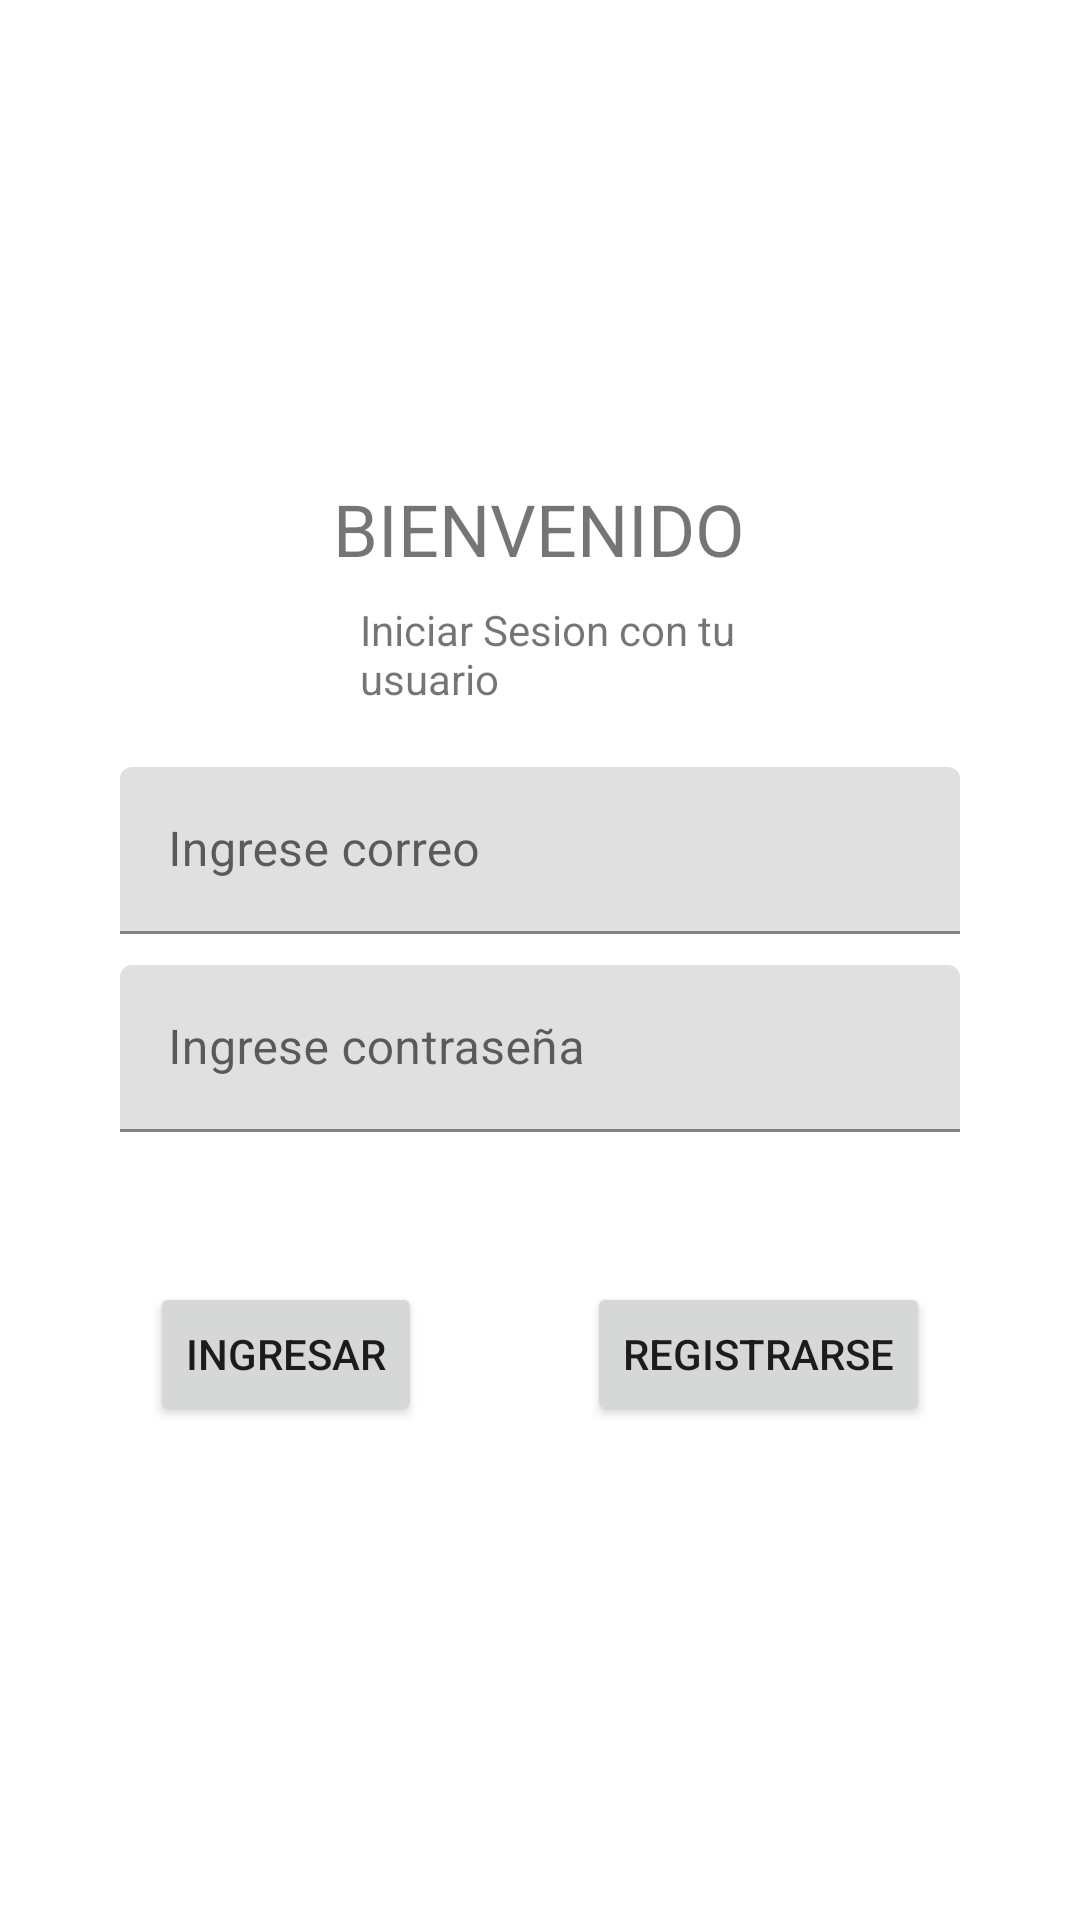

Layout XML and referenced resources for this Android screen:
<!-- AndroidManifest.xml: application theme Theme.ProyectoSaborCriollo -->
<!-- res/layout/fragment_login.xml -->
<?xml version="1.0" encoding="utf-8"?>
<androidx.constraintlayout.widget.ConstraintLayout xmlns:android="http://schemas.android.com/apk/res/android"
    xmlns:app="http://schemas.android.com/apk/res-auto"
    xmlns:tools="http://schemas.android.com/tools"
    android:layout_width="match_parent"
    android:layout_height="match_parent"
    tools:context=".LoginFragment">

    

    <ImageView
        android:id="@+id/img_logo_login"
        android:layout_width="0dp"
        android:layout_height="wrap_content"
        android:layout_marginStart="16dp"
        android:layout_marginTop="100dp"
        android:layout_marginEnd="16dp"
        android:layout_marginBottom="24dp"
        android:contentDescription="TODO"
        android:padding="20dp"
        android:src="@drawable/img_logo_sabor_criollo"
        app:layout_constraintBottom_toTopOf="@+id/txtview_titulo"
        app:layout_constraintEnd_toEndOf="parent"
        app:layout_constraintStart_toStartOf="parent"
        app:layout_constraintTop_toTopOf="parent" />
    app:layout_constraintTop_toTopOf="parent"
    tools:ignore="ImageContrastCheck" />

    <TextView
        android:id="@+id/txtview_titulo"
        android:layout_width="wrap_content"
        android:layout_height="wrap_content"
        android:layout_marginStart="8dp"
        android:layout_marginTop="20dp"
        android:layout_marginEnd="8dp"
        android:text="@string/bienvenido"
        android:textSize="24sp"
        app:layout_constraintEnd_toEndOf="parent"
        app:layout_constraintHorizontal_bias="0.498"
        app:layout_constraintStart_toStartOf="parent"
        app:layout_constraintTop_toBottomOf="@+id/img_logo_login" />

    <TextView
        android:id="@+id/txtview_usuario"
        android:layout_width="0dp"
        android:layout_height="wrap_content"
        android:layout_marginStart="120dp"
        android:layout_marginTop="8dp"
        android:layout_marginEnd="100dp"
        android:text="@string/IniSesion"
        app:layout_constraintEnd_toEndOf="parent"
        app:layout_constraintStart_toStartOf="parent"
        app:layout_constraintTop_toBottomOf="@+id/txtview_titulo" />


    <Button
        android:id="@+id/btnRegistrarse"
        android:layout_width="0dp"
        android:layout_height="wrap_content"
        android:layout_marginTop="50dp"
        android:layout_marginEnd="50dp"
        android:onClick="Registrarse"
        android:text="@string/Registrarse"
        app:layout_constraintEnd_toEndOf="parent"
        app:layout_constraintTop_toBottomOf="@+id/textInputLayout2" />

    <com.google.android.material.textfield.TextInputLayout
        android:id="@+id/textInputLayout"
        android:layout_width="0dp"
        android:layout_height="56dp"
        android:layout_marginStart="40dp"
        android:layout_marginTop="20dp"
        android:layout_marginEnd="40dp"
        app:layout_constraintEnd_toEndOf="parent"
        app:layout_constraintStart_toStartOf="parent"
        app:layout_constraintTop_toBottomOf="@+id/txtview_usuario">

        <com.google.android.material.textfield.TextInputEditText
            android:id="@+id/id_correo_login"
            android:layout_width="match_parent"
            android:layout_height="wrap_content"
            android:hint="@string/txt_correos2"
            android:minHeight="48dp"
            android:textColorHint="#757575" />
    </com.google.android.material.textfield.TextInputLayout>

    <com.google.android.material.textfield.TextInputLayout
        android:id="@+id/textInputLayout2"
        android:layout_width="0dp"
        android:layout_height="wrap_content"
        android:layout_marginStart="40dp"
        android:layout_marginTop="10dp"
        android:layout_marginEnd="40dp"
        app:layout_constraintEnd_toEndOf="parent"
        app:layout_constraintStart_toStartOf="parent"
        app:layout_constraintTop_toBottomOf="@+id/textInputLayout">

        <com.google.android.material.textfield.TextInputEditText
            android:id="@+id/id_contrasena_login"
            android:layout_width="match_parent"
            android:layout_height="wrap_content"
            android:hint="@string/ingrese_contrasena"
            android:textColorHint="#757575"
            tools:ignore="TouchTargetSizeCheck" />
    </com.google.android.material.textfield.TextInputLayout>

    <Button
        android:id="@+id/btnIngresar"
        android:layout_width="0dp"
        android:layout_height="wrap_content"
        android:layout_marginStart="50dp"
        android:layout_marginTop="50dp"
        android:text="@string/ingreso"
        app:layout_constraintStart_toStartOf="parent"
        app:layout_constraintTop_toBottomOf="@+id/textInputLayout2" />

</androidx.constraintlayout.widget.ConstraintLayout>
<!-- resources referenced by this layout -->
<resources>
  <string name="IniSesion">Iniciar Sesion con tu usuario</string>
  <string name="Registrarse">Registrarse</string>
  <string name="bienvenido">BIENVENIDO</string>
  <string name="ingrese_contrasena">Ingrese contraseña</string>
  <string name="ingreso">Ingresar</string>
  <string name="txt_correos2">Ingrese correo</string>
  <style name="Theme.ProyectoSaborCriollo" parent="Theme.MaterialComponents.DayNight.DarkActionBar">
          
          <item name="colorPrimary">@color/purple_500</item>
          <item name="colorPrimaryVariant">@color/purple_700</item>
          <item name="colorOnPrimary">@color/white</item>
          
          <item name="colorSecondary">@color/teal_200</item>
          <item name="colorSecondaryVariant">@color/teal_700</item>
          <item name="colorOnSecondary">@color/black</item>
          
          <item name="android:statusBarColor" tools:targetApi="l">?attr/colorPrimaryVariant</item>
          
      </style>
  <!-- not gathered from this repository: default colours our renderer supplied (Android Studio template values) -->
  <color name="purple_500">#FF6200EE</color>
  <color name="purple_700">#FF3700B3</color>
  <color name="teal_200">#FF03DAC5</color>
  <color name="teal_700">#FF018786</color>
  <color name="black">#FF000000</color>
  <color name="white">#FFFFFFFF</color>
</resources>
